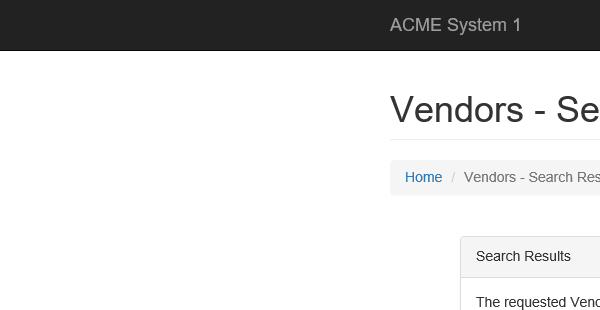
Task: Exam exercise tryout
Workflow: Acme-Values-Scrape

Step 1: Attach Browser 'iexplore.exe ACME' in window 'ACME System 1 - Vendors - Search Results'

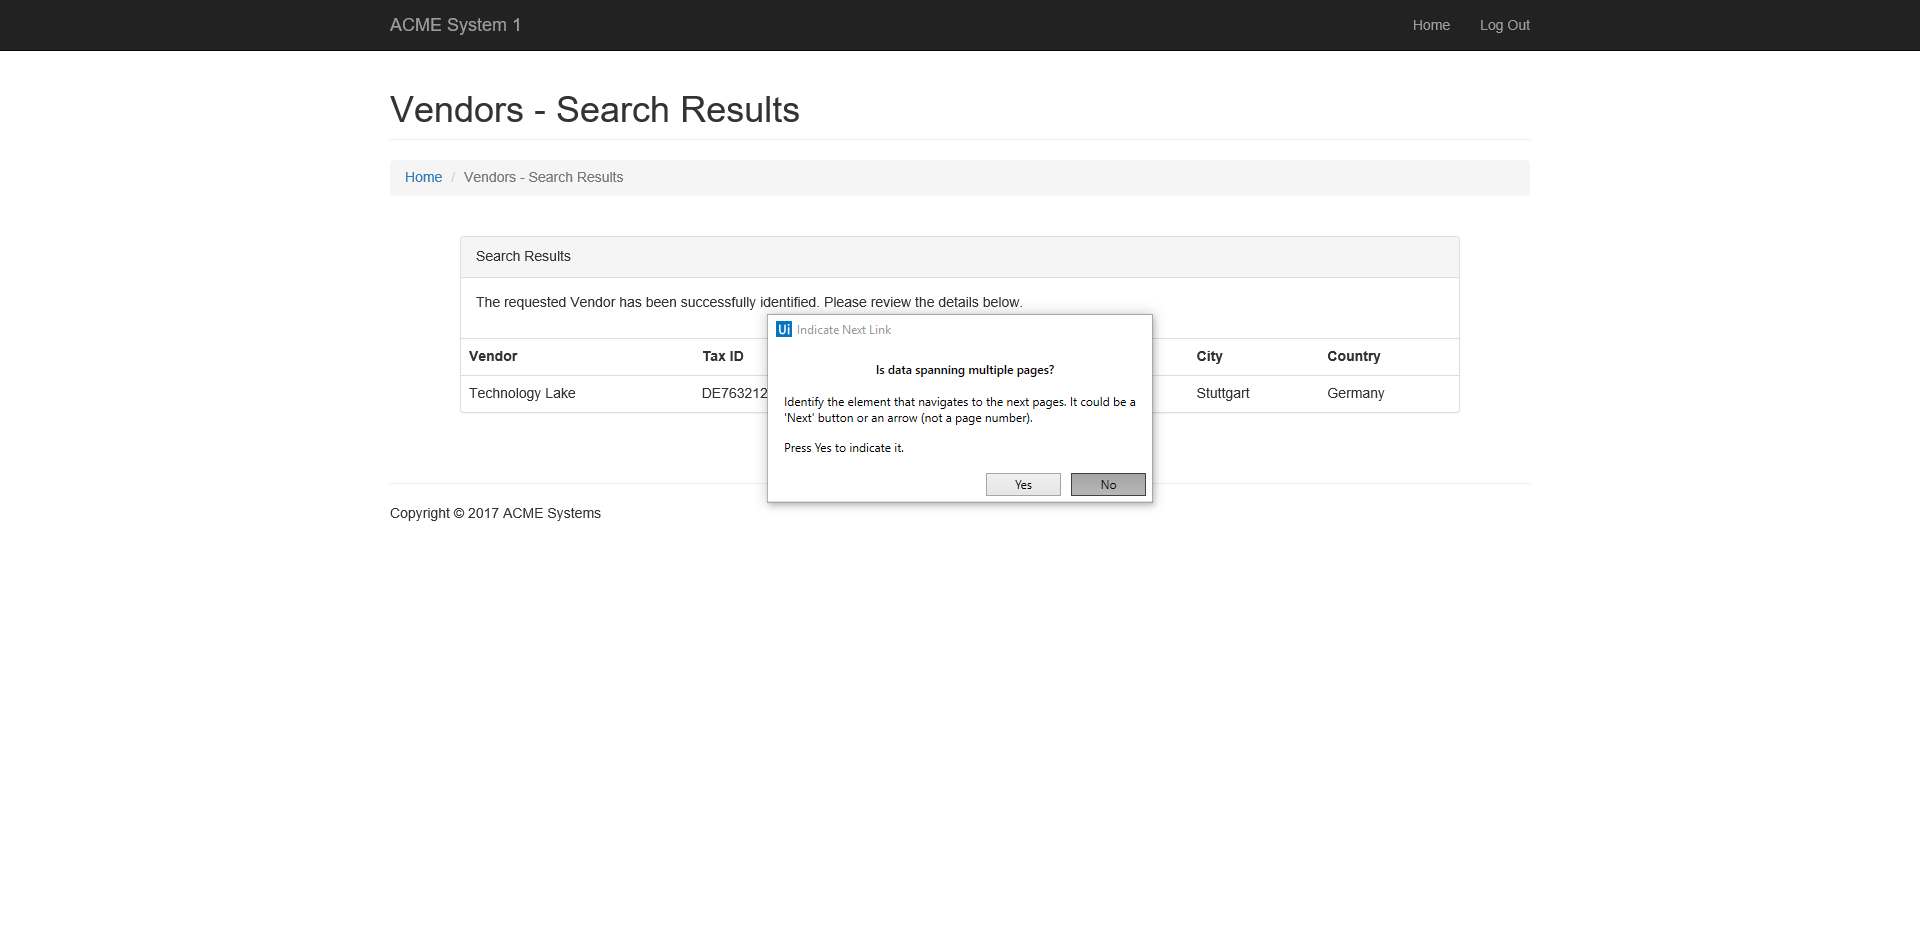
Step 2: Attach Browser 'ACMESyste Page' in window 'ACME System 1 - Vendors - Search Results'

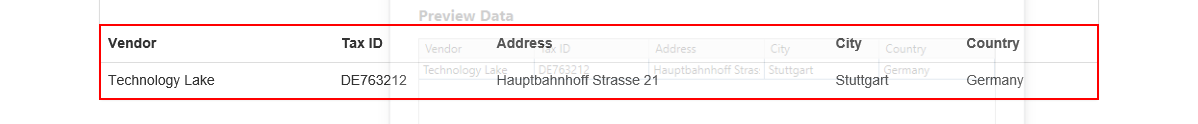
Step 3: get-text from the table